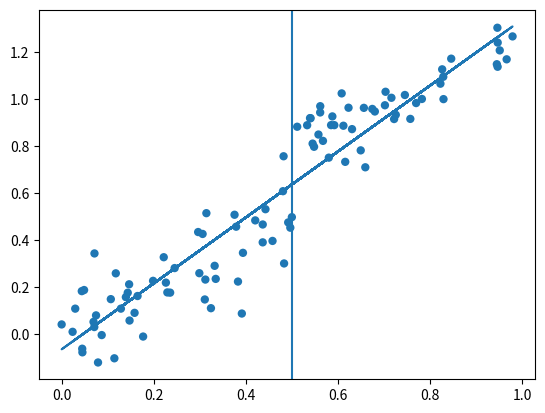

This figure's Python source:
#!/usr/bin/env python
"""
Create Figure 4-6-1 in MHE
Tested on Python 3.4
numpy: math and stat functions, array
matplotlib: plot figures
"""

import numpy as np
import matplotlib.pyplot as plt

# Set seed
np.random.seed(10633)

# Set number of simulations
nobs = 100

# Generate series
x         = np.random.uniform(0, 1, nobs)
y_linear  = x + (x > 0.5) * 0.25 + np.random.normal(0, 0.1, nobs)
y_nonlin  = 0.5 * np.sin(6 * (x - 0.5)) + 0.5 + (x > 0.5) + np.random.normal(0, 0.1, nobs)
y_mistake = 1 / (1 + np.exp(-25 * (x - 0.5))) + np.random.normal(0, 0.1, nobs)

# Get fitted lines
b1, b0 = np.polyfit(x, y_linear, 1)

# Plot figures
plt.figure()
plt.scatter(x, y_linear, edgecolors = 'none')
plt.plot(x, b0 + b1 * x)
plt.axvline(0.5)
plt.savefig('Figure 6-1-1-Python.pdf')

# End of script
